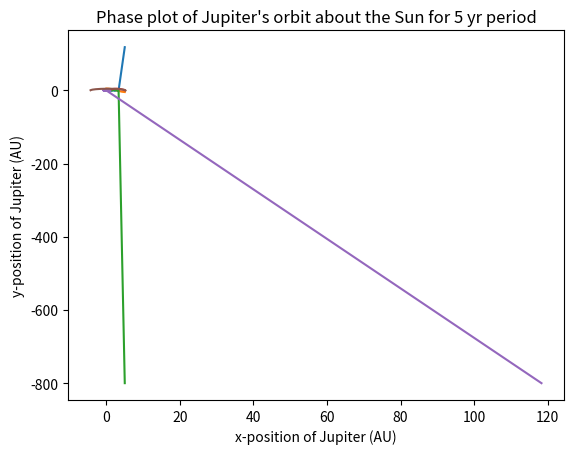

The script that saved this image:
#!/usr/bin/env python
# coding: utf-8

'''

This code implements an Euler-Cromer method to simulate the orbit of the Earth about the Sun in a system including Jupiter 
whose mass has been amended to 1 Solar Mass. The duration of the simulation is 5 Earth years (as opposed to 3 Earth years for the main code). The output of the code is plots of
[redacted]
[redacted]

'''

# In[1]:


import numpy as np
import matplotlib.pyplot as plt
import scipy as sc


# In[2]:


# Set variables
delta_t = 0.0001 #yrs
G = 39.5 #AU^3 M^−1 yr^−2
M_sun = 1 # Solar Masses
M_jupiter = M_sun


# In[3]:


# Create parameters

# Creating the time array from 0 yrs to 3 yrs with difference delta_t = 0.0001 yr
t = np.arange(0,5,delta_t)

#Creating x,y-position variables for Earth
x_earth = 1.0*t 
y_earth = 0.0*t

#Creating x,y-position variables for Jupiter
x_jupiter = 5.2*t
y_jupiter = 0.0*t

#Creating x,y-velocity variables for Earth
v_x_earth = 0.0*t
v_y_earth = 6.18*t

#Creating x,y-velocity variables for Jupiter
v_x_jupiter = 0.0*t
v_y_jupiter = 2.63*t


#Creating numpy arrays initially full of 0's for acceleration: 
a_x_earth = np.zeros(len(t)-1)   #x-acceleration of Earth relative to the Sun
a_x_earth_jup = np.zeros(len(t)-1)   #x-acceleration of Earth relative to Jupiter
a_y_earth = np.zeros(len(t)-1)   #y-acceleration of Earth relative to the Sun
a_y_earth_jup = np.zeros(len(t)-1)   #y-acceleration of Earth relative to Jupiter
a_x_jupiter = np.zeros(len(t)-1)   #x-acceleration of Jupiter relative to the Sun
a_y_jupiter = np.zeros(len(t)-1)   #y-acceleration of Jupiter relative to the Sun

# Set up initial conditions for each position and velocity variable for Earth and Jupiter
x_earth[0] = 1.0
y_earth[0] = 0.0
x_jupiter[0] = 5.2
y_jupiter[0] = 0.0
v_x_earth[0] = 0.0
v_y_earth[0] = 6.18
v_x_jupiter[0] = 0.0
v_y_jupiter[0] = 2.63


# In[4]:


# Calculate acceleration values
def acceleration(x, y, Mass):
    # Calculate radial value
    r = (x**2 + y**2)**0.5
    # Calculate acceleration values
    a_x = -1*G*Mass*x/(r**3)
    a_y = -1*G*Mass*y/(r**3)
    return a_x, a_y


# In[5]:


# Calculate velocity values
def velocity(v_x_old, v_y_old, a_x, a_y):
    v_x_new = v_x_old + a_x * delta_t
    v_y_new = v_y_old + a_y * delta_t
    return v_x_new, v_y_new


# In[6]:


# Calculate position values
def position(x_old, y_old, v_x, v_y, a_x, a_y):
    x_new = x_old + v_x*delta_t + a_x*(delta_t**2)
    y_new = y_old + v_y*delta_t + a_y*(delta_t**2)
    return x_new, y_new


# In[7]:


# Start for loop
for i in range(len(t)-1):
    
    #JUPITER PARAMETER CALCULATIONS
    
    # Calculate Jupiter acceleration values
    a_x_jupiter[i], a_y_jupiter[i] = acceleration(x_jupiter[i],y_jupiter[i], M_sun)
    
    # Calculate Jupiter velocity values                                          
    v_x_jupiter[i+1], v_y_jupiter[i+1] = velocity(v_x_jupiter[i], v_y_jupiter[i], a_x_jupiter[i], a_y_jupiter[i])
                                              
    # Calculate Jupiter position values        
    x_jupiter[i+1], y_jupiter[i+1] = position(x_jupiter[i], y_jupiter[i], v_x_jupiter[i+1], v_y_jupiter[i+1], a_x_jupiter[i], a_y_jupiter[i])                                          
    
    
    #EARTH PARAMETER CALCULATIONS
    
    # Calculate Earth acceleration values
    a_x_earth[i], a_y_earth[i] = acceleration(x_earth[i],y_earth[i], M_sun)
    a_x_earth_jup[i], a_y_earth_jup[i] = acceleration(x_earth[i]-x_jupiter[i],y_earth[i]-y_jupiter[i], M_jupiter)
    a_x_earth[i] = a_x_earth[i] + a_x_earth_jup[i]
    a_y_earth[i] = a_y_earth[i] + a_y_earth_jup[i]
    
    # Calculate Earth velocity values
    v_x_earth[i+1], v_y_earth[i+1] = velocity(v_x_earth[i], v_y_earth[i], a_x_earth[i], a_y_earth[i])
     
    # Calculate Earth position values    
    x_earth[i+1], y_earth[i+1] = position(x_earth[i], y_earth[i], v_x_earth[i+1], v_y_earth[i+1], a_x_earth[i], a_y_earth[i])


# In[8]:


# Plots for phase, x-position vs t, y-position vs t

plt.plot(t, x_earth)
plt.xlabel("Time (yr)")
plt.ylabel("x-position of Earth (Au)")
plt.title("X-position of Earth vs. Time")
plt.savefig("xvst_earth.png")
plt.show()


plt.plot(t, x_jupiter)
plt.xlabel("Time (yr)")
plt.ylabel("x-position of Jupiter (Au)")
plt.title("X-position of Jupiter vs. Time")
plt.savefig("xvst_jupiter.png")
plt.show()


plt.plot(t, y_earth)
plt.xlabel("Time (yr)")
plt.ylabel("y-position of Earth (AU)")
plt.title("Y-position of Earth vs. Time")
plt.savefig("yvst_earth.png")
plt.show()


plt.plot(t, y_jupiter)
plt.xlabel("Time (yr)")
plt.ylabel("y-position of Jupiter (AU)")
plt.title("Y-position of Jupiter vs. Time")
plt.savefig("yvst_jupiter.png")
plt.show()
plt.show()


plt.plot(x_earth, y_earth)
plt.xlabel("x-position of Earth (AU)")
plt.ylabel("y-position of Earth (AU)")
plt.title("Phase plot of Earth's orbit about the Sun for 5 yr period")
plt.savefig("phase_earth.png")
plt.show()


plt.plot(x_jupiter, y_jupiter)
plt.xlabel("x-position of Jupiter (AU)")
plt.ylabel("y-position of Jupiter (AU)")
plt.title("Phase plot of Jupiter's orbit about the Sun for 5 yr period")
plt.savefig("phase_jupiter.png")
plt.show()


# In[ ]:




